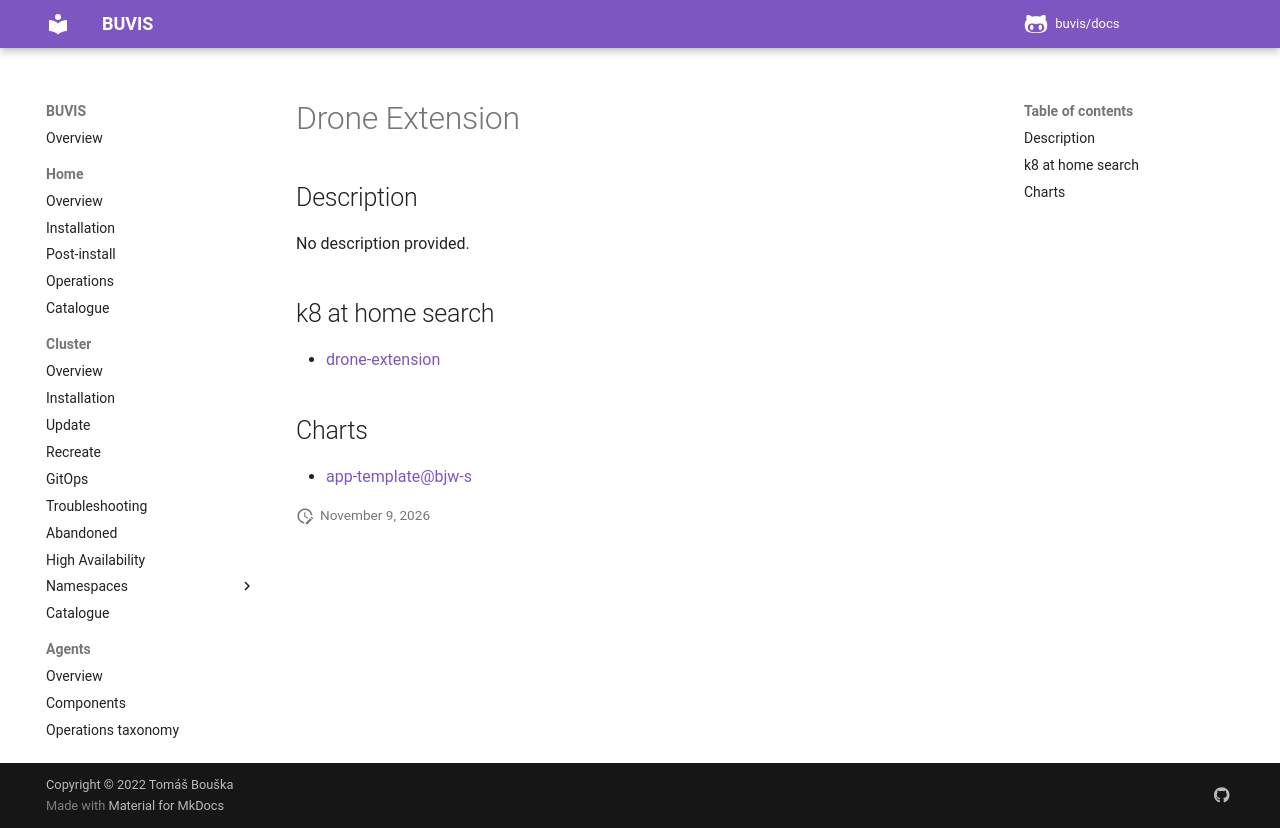

repository: buvis/docs · page: cluster/catalogue/drone-extension/index.html · generator: mkdocs

# Drone Extension

## Description

No description provided.

## k8 at home search

- [drone-extension](https://nanne.dev/k8s-at-home-search/#/drone-extension)

## Charts

- [app-template@bjw-s](https://bjw-s.github.io/helm-charts/)
